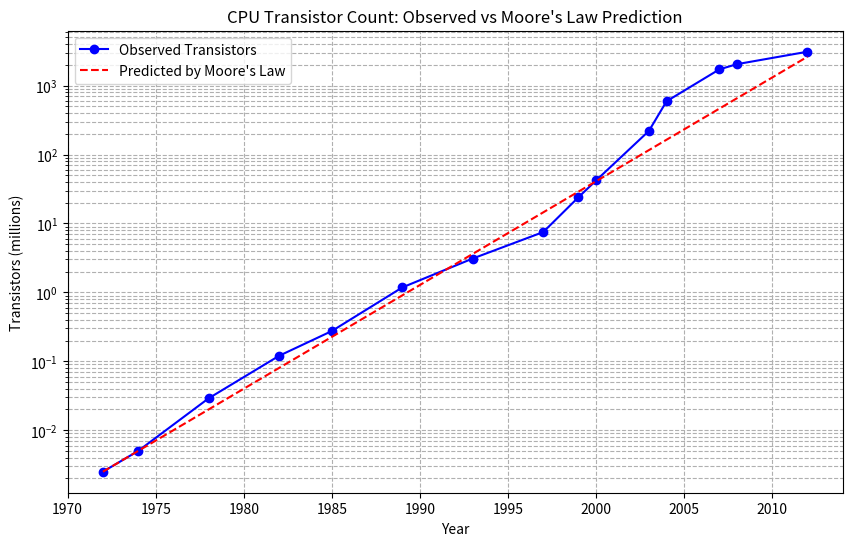

This chart was generated by the following Python code:
import numpy as np
import matplotlib.pyplot as plt

# Years and corresponding transistor counts (in millions)
years_cpu = np.array([1972, 1974, 1978, 1982, 1985, 1989, 1993, 1997, 1999, 2000, 2003, 2004, 2007, 2008, 2012])
observed_transistors = np.array([0.0025, 0.005, 0.029, 0.12, 0.275, 1.18, 3.1, 7.5, 24.0, 42.0, 220.0, 592.0, 1720.0, 2046.0, 3100.0])

initial_year = 1972
initial_transistor_count = 0.0025  # Millions

# Compute based on Moore's Law
log_initial_transistor = np.log10(initial_transistor_count)
years_passed = years_cpu - initial_year
predicted_log_transistors = log_initial_transistor + (years_passed / 2) * np.log10(2)
predicted_transistors = 10**predicted_log_transistors

# Plotting
plt.figure(figsize=(10, 6))
plt.plot(years_cpu, observed_transistors, 'bo-', label='Observed Transistors')
plt.plot(years_cpu, predicted_transistors, 'r--', label='Predicted by Moore\'s Law')
plt.ylabel('Transistors (millions)')
plt.title("CPU Transistor Count: Observed vs Moore's Law Prediction")
plt.legend()
plt.xlabel('Year')
plt.yscale('log')
plt.grid(True, which="both", linestyle="--")
plt.show()
